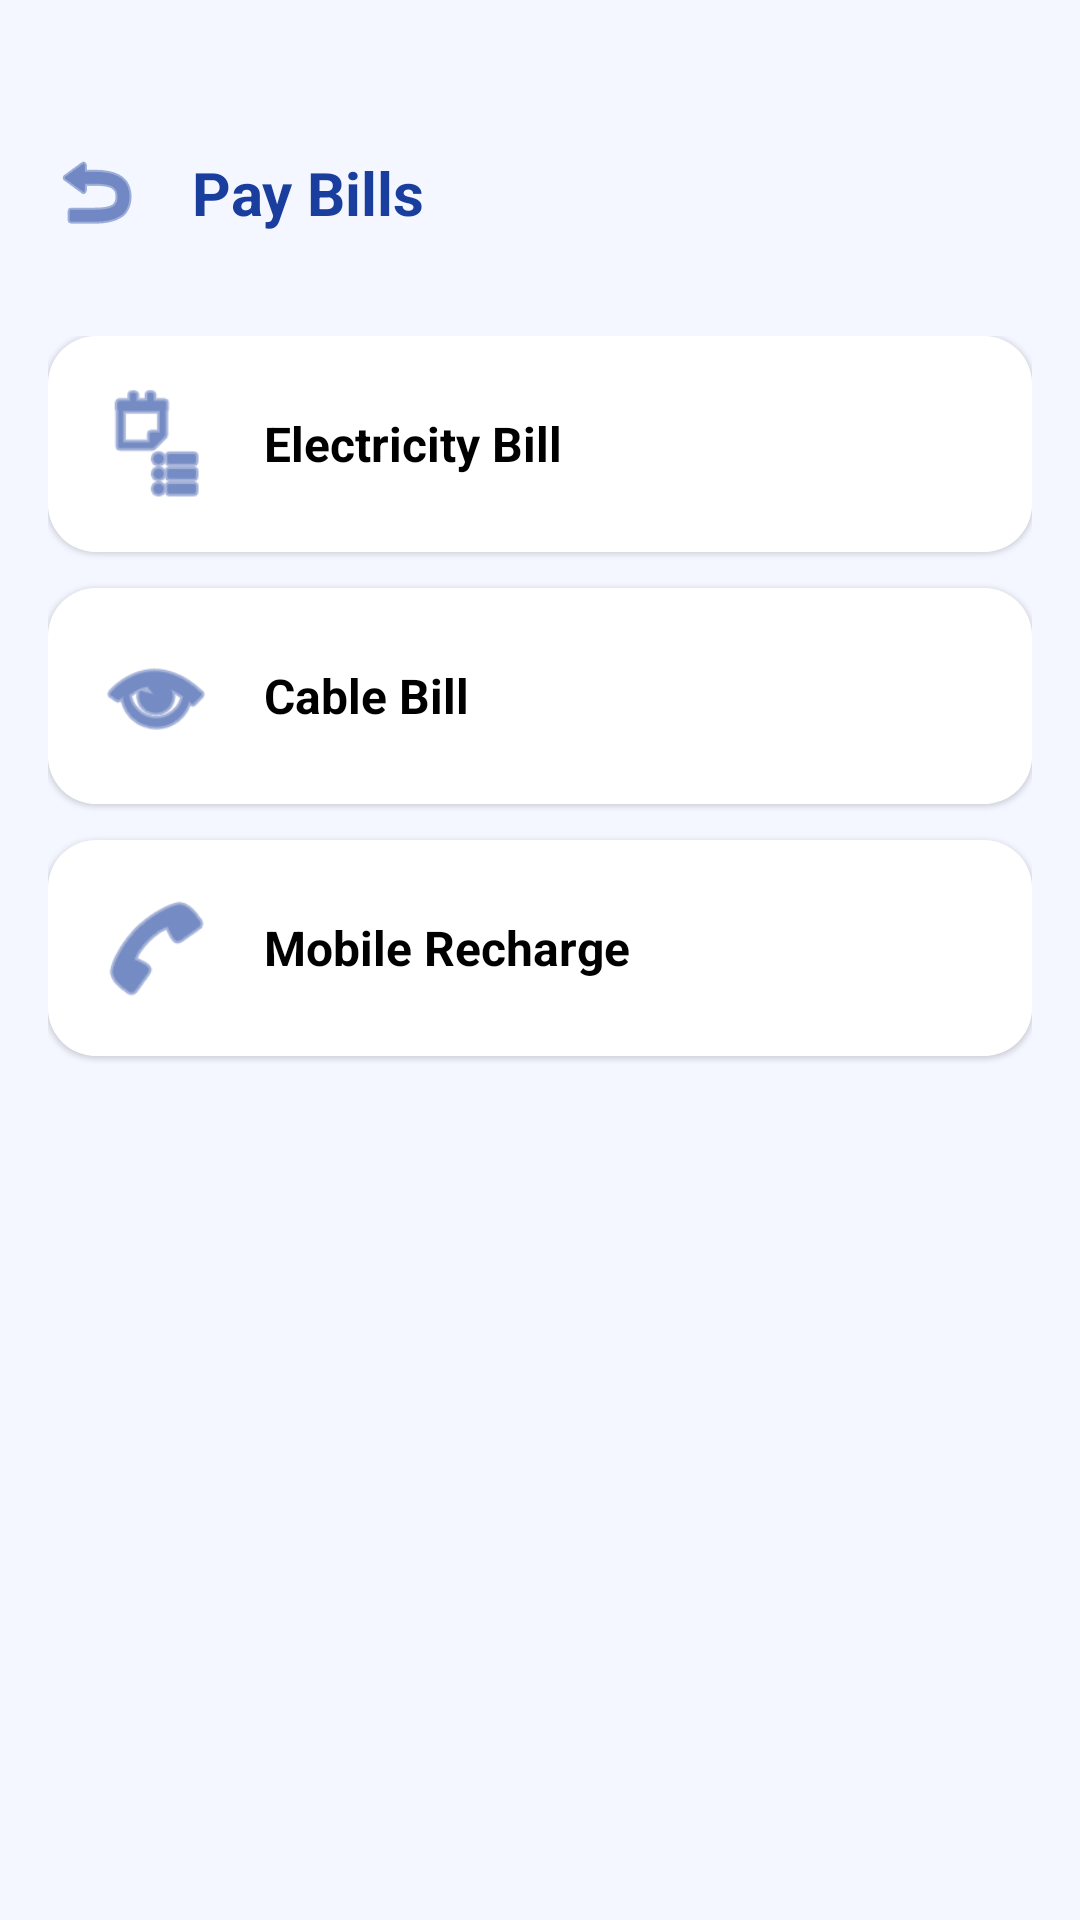

Android layout source for this screen:
<!-- AndroidManifest.xml: application theme Theme.SafeBank -->
<!-- res/layout/activity_bills.xml -->
<?xml version="1.0" encoding="utf-8"?>

<androidx.constraintlayout.widget.ConstraintLayout xmlns:android="http://schemas.android.com/apk/res/android"
    xmlns:app="http://schemas.android.com/apk/res-auto"
    xmlns:tools="http://schemas.android.com/tools"
    android:layout_width="match_parent"
    android:layout_height="match_parent"
    android:background="@color/light_blue_bg"
    android:paddingTop="32dp">

    <androidx.constraintlayout.widget.ConstraintLayout
        android:id="@+id/header"
        android:layout_width="match_parent"
        android:layout_height="wrap_content"
        android:padding="16dp"
        app:layout_constraintTop_toTopOf="parent">

        <ImageView
            android:id="@+id/btnBack"
            android:layout_width="32dp"
            android:layout_height="32dp"
            android:src="@android:drawable/ic_menu_revert"
            app:layout_constraintBottom_toBottomOf="parent"
            app:layout_constraintStart_toStartOf="parent"
            app:layout_constraintTop_toTopOf="parent"
            app:tint="@color/primary_blue" />

        <TextView
            android:layout_width="wrap_content"
            android:layout_height="wrap_content"
            android:layout_marginStart="16dp"
            android:text="Pay Bills"
            android:textColor="@color/primary_blue"
            android:textSize="20sp"
            android:textStyle="bold"
            app:layout_constraintBottom_toBottomOf="parent"
            app:layout_constraintStart_toEndOf="@id/btnBack"
            app:layout_constraintTop_toTopOf="parent" />

    </androidx.constraintlayout.widget.ConstraintLayout>

    <LinearLayout
        android:layout_width="match_parent"
        android:layout_height="0dp"
        android:orientation="vertical"
        android:padding="16dp"
        app:layout_constraintBottom_toBottomOf="parent"
        app:layout_constraintTop_toBottomOf="@id/header">

        <com.google.android.material.card.MaterialCardView
            android:id="@+id/billElectricity"
            android:layout_width="match_parent"
            android:layout_height="wrap_content"
            android:layout_marginBottom="12dp"
            app:cardCornerRadius="16dp"
            app:cardElevation="1dp"
            app:strokeWidth="0dp">
            <LinearLayout
                android:layout_width="match_parent"
                android:layout_height="wrap_content"
                android:background="@color/white"
                android:padding="16dp"
                android:gravity="center_vertical">
                <ImageView
                    android:layout_width="40dp"
                    android:layout_height="40dp"
                    android:src="@android:drawable/ic_menu_agenda"
                    app:tint="@color/primary_blue"/>
                <TextView
                    android:layout_width="wrap_content"
                    android:layout_height="wrap_content"
                    android:layout_marginStart="16dp"
                    android:text="Electricity Bill"
                    android:textSize="16sp"
                    android:textColor="@color/black"
                    android:textStyle="bold"/>
            </LinearLayout>
        </com.google.android.material.card.MaterialCardView>

        <com.google.android.material.card.MaterialCardView
            android:id="@+id/billCable"
            android:layout_width="match_parent"
            android:layout_height="wrap_content"
            android:layout_marginBottom="12dp"
            app:cardCornerRadius="16dp"
            app:cardElevation="1dp"
            app:strokeWidth="0dp">
            <LinearLayout
                android:layout_width="match_parent"
                android:layout_height="wrap_content"
                android:background="@color/white"
                android:padding="16dp"
                android:gravity="center_vertical">
                <ImageView
                    android:layout_width="40dp"
                    android:layout_height="40dp"
                    android:src="@android:drawable/ic_menu_view"
                    app:tint="@color/primary_blue"/>
                <TextView
                    android:layout_width="wrap_content"
                    android:layout_height="wrap_content"
                    android:layout_marginStart="16dp"
                    android:text="Cable Bill"
                    android:textSize="16sp"
                    android:textColor="@color/black"
                    android:textStyle="bold"/>
            </LinearLayout>
        </com.google.android.material.card.MaterialCardView>

        <com.google.android.material.card.MaterialCardView
            android:id="@+id/billMobile"
            android:layout_width="match_parent"
            android:layout_height="wrap_content"
            android:layout_marginBottom="12dp"
            app:cardCornerRadius="16dp"
            app:cardElevation="1dp"
            app:strokeWidth="0dp">
            <LinearLayout
                android:layout_width="match_parent"
                android:layout_height="wrap_content"
                android:background="@color/white"
                android:padding="16dp"
                android:gravity="center_vertical">
                <ImageView
                    android:layout_width="40dp"
                    android:layout_height="40dp"
                    android:src="@android:drawable/ic_menu_call"
                    app:tint="@color/primary_blue"/>
                <TextView
                    android:layout_width="wrap_content"
                    android:layout_height="wrap_content"
                    android:layout_marginStart="16dp"
                    android:text="Mobile Recharge"
                    android:textSize="16sp"
                    android:textColor="@color/black"
                    android:textStyle="bold"/>
            </LinearLayout>
        </com.google.android.material.card.MaterialCardView>

    </LinearLayout>

</androidx.constraintlayout.widget.ConstraintLayout>
<!-- resources referenced by this layout -->
<resources>
  <color name="black">#FF000000</color>
  <color name="light_blue_bg">#F4F7FF</color>
  <color name="primary_blue">#1A3E9D</color>
  <color name="white">#FFFFFFFF</color>
  <style name="Theme.SafeBank" parent="Base.Theme.SafeBank" />
  <style name="Base.Theme.SafeBank" parent="Theme.Material3.Light.NoActionBar">
          
          
      </style>
</resources>
